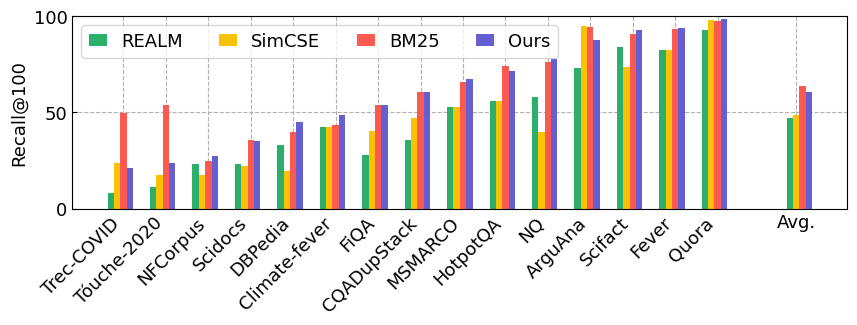

Reproduce this figure in Python.
import numpy as np
import matplotlib.pyplot as plt
from statistics import mean

plt.rcParams.update({'xtick.direction': 'in'})
plt.rcParams.update({'ytick.direction': 'in'})
plt.rcParams.update({'legend.frameon': True})
#plt.rcParams.update({'grid.color': '#dddddd'})
plt.rcParams.update({'grid.linestyle': '--'})
plt.rcParams.update({'axes.axisbelow': True})
plt.rcParams["font.family"] = "Times New Roman"


FS = 13
MS=15
LW=4
LINESTYLE = ['', '', '-.', ':']
MARKERSTYLE=['o', 'X', '*', 'p', '.']
COLORS = ["xkcd:dark periwinkle", "xkcd:coral",'xkcd:goldenrod', "xkcd:jade green", "xkcd:coffee"]
#COLORS = ["xkcd:bright blue", "xkcd:coral",'xkcd:goldenrod']
legends = []

recall=0

##################
#plt.figure()
fig, axs = plt.subplots(1, sharex=True,figsize=(10, 2.5))

datasets= ['MSMARCO', 'Trec-COVID', 'NFCorpus', 'NQ', 'HotpotQA', 'FiQA', 'ArguAna', 'Tóuche-2020', 'Quora', 'CQADupStack', 'DBPedia', 'Scidocs', 'Fever', 'Climate-fever', 'Scifact']

bm25_recall = [65.8, 49.8, 25.0, 76.0, 74.0, 53.9, 94.2, 53.8, 97.3, 60.6, 39.8, 35.6, 93.1, 43.6, 90.8]
#ours_recall = [66.7, 12.8, 28.5, 76.2, 69.3, 56.8, 88.4, 27.4, 98.6, 43.6, 35.5, 93.6, 49.6, 92.4] ## ORIGINAL
ours_recall = [67.4, 21.1, 27.5, 77.6, 71.3, 53.7, 87.7, 23.9, 98.7, 60.5, 45.2, 35.4, 93.7, 48.9, 93.0] ## CORRECT MODEL
bert_recall = [3.5, 10.6, 6.7, 14.3, 15.8, 6.9, 59.1, 3, 74.6, 11.0, 7.1, 11.3, 13.6, 12.8, 35.2]
realm_recall = [52.6, 8.1, 23.0, 58.1, 56.1, 28, 73.1, 11.5, 92.7, 35.5, 33.0, 23.1, 82.6, 42.3, 83.8]
simcse_recall = [52.6, 23.9, 17.5, 40.0, 56.1, 40.3, 95.1, 17.5, 97.9, 47.3, 19.7, 22.0, 82.6, 42.3, 73.8]

idx = [i[0] for i in sorted(enumerate(ours_recall), key=lambda x:x[1])]

tmp = [ours_recall[i] for i in idx]
ours_recall= tmp
tmp = [bm25_recall[i] for i in idx]
bm25_recall= tmp
tmp = [bert_recall[i] for i in idx]
bert_recall= tmp
tmp = [realm_recall[i] for i in idx]
realm_recall = tmp
tmp = [simcse_recall[i] for i in idx]
simcse_recall = tmp
tmp = [datasets[i] for i in idx]
datasets= tmp

datasets.append('Avg.')
bm25_recall.append(mean(bm25_recall))
ours_recall.append(mean(ours_recall))
bert_recall.append(mean(bert_recall))
realm_recall.append(mean(realm_recall))
simcse_recall.append(mean(simcse_recall))

x = [i for i in range(len(ours_recall))]
x[len(x)-1] = x[len(x)-1]+1
w=.15

BERT = {
  "linestyle": LINESTYLE[2],
  "marker": MARKERSTYLE[2],
  "color": COLORS[2],
  'x': [i  for i in x],
  'recall': bert_recall,
  'labels': ['1M','32M','1B'],
  'label' : 'bert',
  'legend' : 'BERT',
}
#legends.append(BERT['legend'])
#axs.bar(BERT['x'], BERT['recall'],
#	width=w,
#	color=BERT['color'],
#	label=BERT['label'])

Realm = {
  "linestyle": LINESTYLE[0],
  "marker": MARKERSTYLE[0],
  "color": COLORS[3],
  'x': [i + w*0 for i in x],
  'recall':realm_recall,
  'label' : 'realm',
  'legend' : 'REALM',
}
legends.append(Realm['legend'])
axs.bar(Realm['x'], Realm['recall'],
	width=w,
	color=Realm['color'],
	label=Realm['label'])

SimCSE = {
  "linestyle": LINESTYLE[0],
  "marker": MARKERSTYLE[0],
  "color": COLORS[2],
  'x': [i + w*1 for i in x],
  'recall':simcse_recall,
  'label' : 'SimCSE',
  'legend' : 'SimCSE',
}
legends.append(SimCSE['legend'])
axs.bar(SimCSE['x'], SimCSE['recall'],
        width=w,
        color=SimCSE['color'],
        label=SimCSE['label'])

BM25 = {
  "linestyle": LINESTYLE[1],
  "marker": MARKERSTYLE[1],
  "color": COLORS[1],
  'x': [i+w*2  for i in x],
  'recall': bm25_recall,
  'label' : 'bm25',
  'legend' : 'BM25',
}
legends.append(BM25['legend'])
axs.bar(BM25['x'], BM25['recall'],
	width=w,
	color=BM25['color'],
	label=BM25['label'],
	 align='center')


Ours = {
  "linestyle": LINESTYLE[0],
  "marker": MARKERSTYLE[0],
  "color": COLORS[0],
  'x': [i + w*3 for i in x],
  'recall':ours_recall,
  'label' : 'ours',
  'legend' : 'Ours',
}
legends.append(Ours['legend'])
axs.bar(Ours['x'], Ours['recall'],
	width=w,
	color=Ours['color'],
	label=Ours['label'])

axs.set_ylabel('Recall@100', fontsize=FS)
axs.legend(legends, fontsize=FS, loc='upper left',bbox_to_anchor=[0,1], handlelength=1, ncol=5)

axs.grid()

xticks = [x[i] + 2*w for i in range(len(x))]
xticks[len(x)-1] -= w
xticklabels = datasets
axs.set_xticks(xticks)
plt.draw()
i=0
for tick in axs.get_xticklabels():
  i = i + 1
  tick.set_rotation(45)
  tick.set_ha('right')
  if i ==len(x)-1:
    break
axs.set_xticklabels(xticklabels, fontsize=FS)

yticks=[0, 50, 100]
axs.set_yticks(yticks)
axs.set_yticklabels([0,50,100],fontsize=FS)

a = axs.get_ygridlines()
#b = a[1]
#b.set_color('#332c13')

axs.set_ylim([0,100])

plt.savefig("figure_recall.pdf", bbox_inches='tight')
